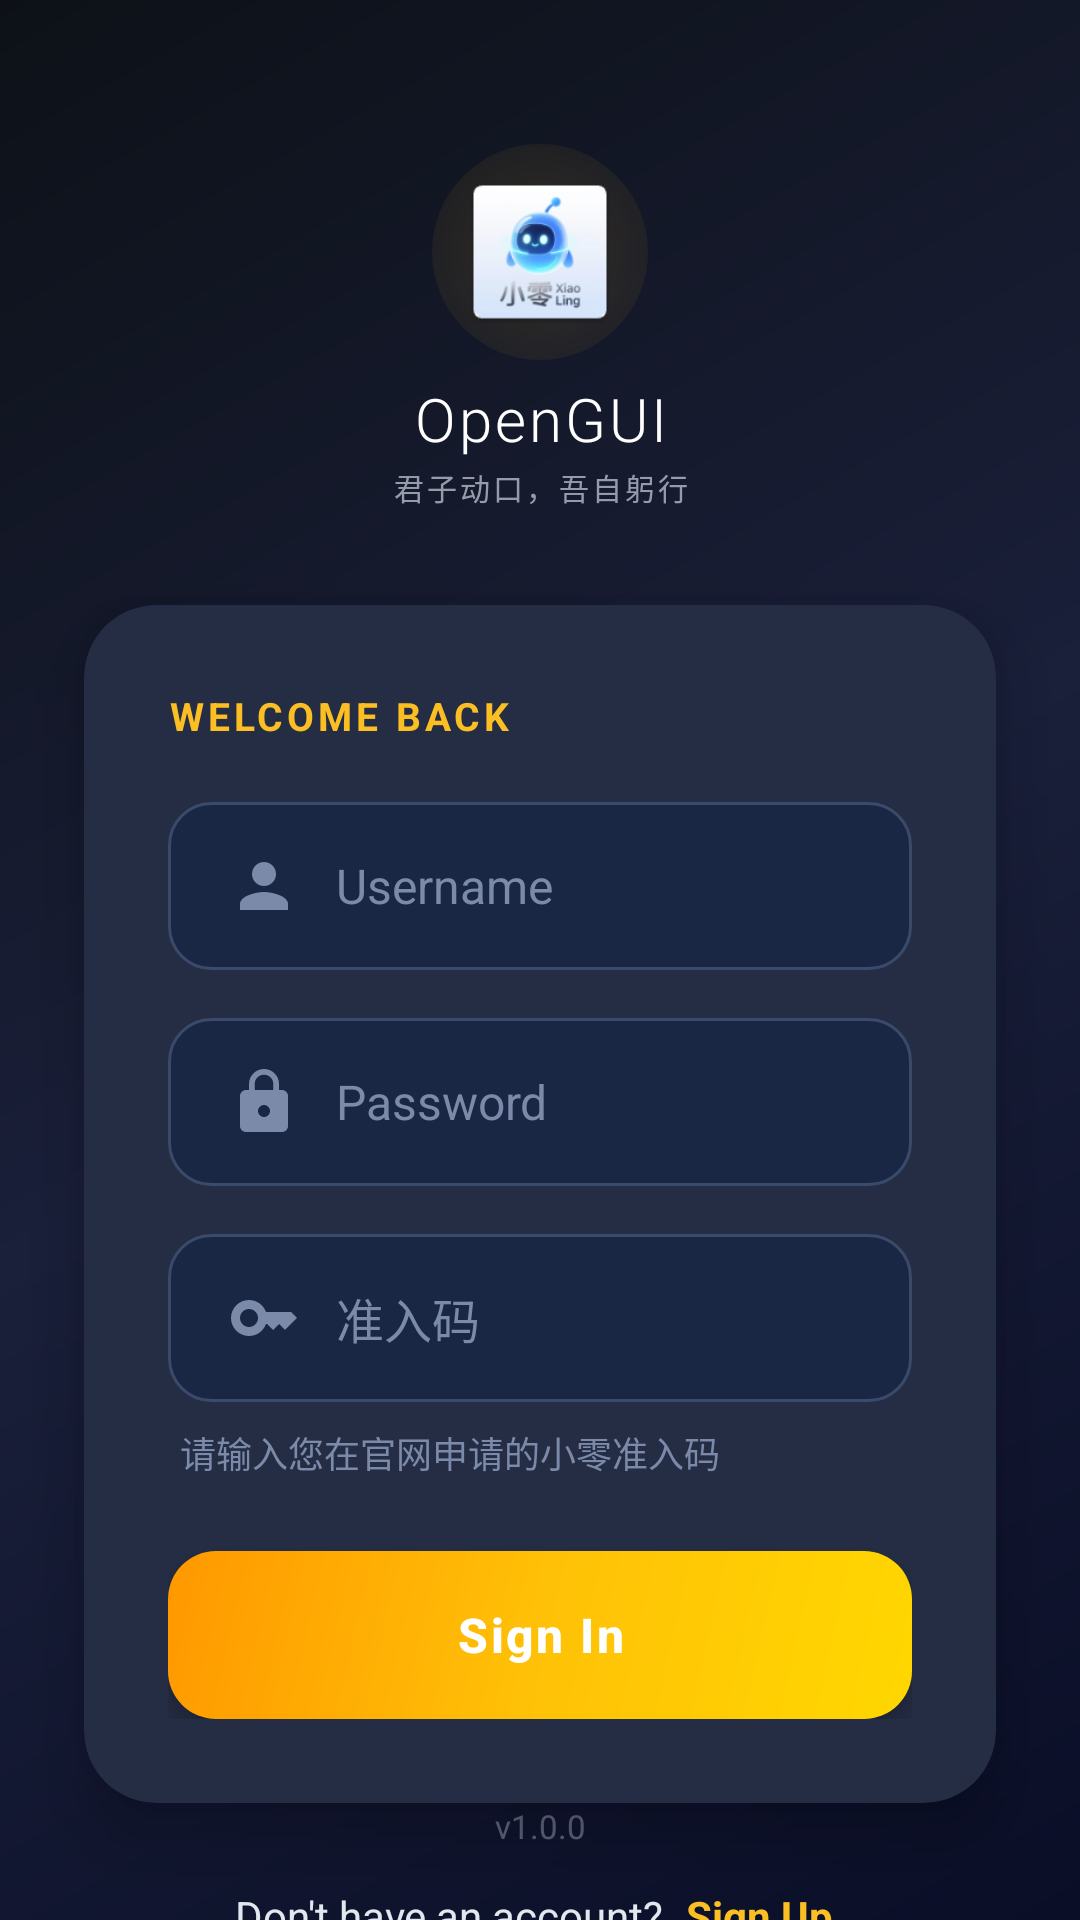

Reconstruct the res/layout file that produces this screen, plus the resources it refers to.
<!-- AndroidManifest.xml: application theme Theme.Xiaoling -->
<!-- res/layout/activity_login.xml -->
<?xml version="1.0" encoding="utf-8"?>
<androidx.constraintlayout.widget.ConstraintLayout xmlns:android="http://schemas.android.com/apk/res/android"
    xmlns:app="http://schemas.android.com/apk/res-auto"
    xmlns:tools="http://schemas.android.com/tools"
    android:layout_width="match_parent"
    android:layout_height="match_parent"
    android:background="@drawable/gradient_background"
    tools:context=".LoginActivity">

    
    <View
        android:id="@+id/logoGlow"
        android:layout_width="72dp"
        android:layout_height="72dp"
        android:layout_marginTop="48dp"
        android:background="@drawable/logo_glow_circle"
        android:alpha="0.6"
        app:layout_constraintEnd_toEndOf="parent"
        app:layout_constraintStart_toStartOf="parent"
        app:layout_constraintTop_toTopOf="parent" />

    
    <ImageView
        android:id="@+id/logoIcon"
        android:layout_width="56dp"
        android:layout_height="56dp"
        android:src="@mipmap/ic_launcher"
        android:contentDescription="Logo"
        app:layout_constraintEnd_toEndOf="@id/logoGlow"
        app:layout_constraintStart_toStartOf="@id/logoGlow"
        app:layout_constraintTop_toTopOf="@id/logoGlow"
        app:layout_constraintBottom_toBottomOf="@id/logoGlow" />

    
    <TextView
        android:id="@+id/titleText"
        android:layout_width="wrap_content"
        android:layout_height="wrap_content"
        android:layout_marginTop="6dp"
        android:text="@string/app_name"
        android:textColor="@color/text_primary"
        android:textSize="20sp"
        android:textStyle="normal"
        android:fontFamily="sans-serif-light"
        android:letterSpacing="0.05"
        app:layout_constraintEnd_toEndOf="parent"
        app:layout_constraintStart_toStartOf="parent"
        app:layout_constraintTop_toBottomOf="@id/logoGlow" />

    
    <TextView
        android:id="@+id/sloganText"
        android:layout_width="wrap_content"
        android:layout_height="wrap_content"
        android:layout_marginTop="2dp"
        android:text="君子动口，吾自躬行"
        android:textColor="@color/text_tertiary"
        android:textSize="10sp"
        android:letterSpacing="0.1"
        android:alpha="0.7"
        app:layout_constraintEnd_toEndOf="parent"
        app:layout_constraintStart_toStartOf="parent"
        app:layout_constraintTop_toBottomOf="@id/titleText" />

    
    <androidx.cardview.widget.CardView
        android:id="@+id/loginCard"
        android:layout_width="0dp"
        android:layout_height="wrap_content"
        android:layout_marginStart="28dp"
        android:layout_marginTop="32dp"
        android:layout_marginEnd="28dp"
        app:cardBackgroundColor="#252D45"
        app:cardCornerRadius="24dp"
        app:cardElevation="12dp"
        app:layout_constraintEnd_toEndOf="parent"
        app:layout_constraintStart_toStartOf="parent"
        app:layout_constraintTop_toBottomOf="@id/sloganText">

        <LinearLayout
            android:layout_width="match_parent"
            android:layout_height="wrap_content"
            android:orientation="vertical"
            android:padding="28dp">

            
            <TextView
                android:layout_width="wrap_content"
                android:layout_height="wrap_content"
                android:text="Welcome back"
                android:textColor="@color/accent_gold"
                android:textSize="13sp"
                android:textStyle="bold"
                android:letterSpacing="0.1"
                android:textAllCaps="true"
                android:layout_marginBottom="20dp" />

            
            <EditText
                android:id="@+id/usernameInput"
                android:layout_width="match_parent"
                android:layout_height="56dp"
                android:background="@drawable/input_field_background"
                android:hint="Username"
                android:inputType="text"
                android:textColor="@color/white"
                android:textColorHint="#7a8aa8"
                android:textSize="16sp"
                android:paddingStart="20dp"
                android:paddingEnd="20dp"
                android:imeOptions="actionNext"
                android:drawableStart="@drawable/ic_person"
                android:drawablePadding="12dp"
                android:drawableTint="#7a8aa8" />

            
            <EditText
                android:id="@+id/passwordInput"
                android:layout_width="match_parent"
                android:layout_height="56dp"
                android:layout_marginTop="16dp"
                android:background="@drawable/input_field_background"
                android:hint="Password"
                android:inputType="textPassword"
                android:textColor="@color/white"
                android:textColorHint="#7a8aa8"
                android:textSize="16sp"
                android:paddingStart="20dp"
                android:paddingEnd="20dp"
                android:imeOptions="actionNext"
                android:drawableStart="@drawable/ic_lock"
                android:drawablePadding="12dp"
                android:drawableTint="#7a8aa8" />

            
            <EditText
                android:id="@+id/accessCodeInput"
                android:layout_width="match_parent"
                android:layout_height="56dp"
                android:layout_marginTop="16dp"
                android:background="@drawable/input_field_background"
                android:hint="准入码"
                android:inputType="text"
                android:textColor="@color/white"
                android:textColorHint="#7a8aa8"
                android:textSize="16sp"
                android:paddingStart="20dp"
                android:paddingEnd="20dp"
                android:imeOptions="actionDone"
                android:drawableStart="@drawable/ic_key"
                android:drawablePadding="12dp"
                android:drawableTint="#7a8aa8" />

            
            <TextView
                android:layout_width="match_parent"
                android:layout_height="wrap_content"
                android:layout_marginTop="8dp"
                android:text="请输入您在官网申请的小零准入码"
                android:textColor="#7a8aa8"
                android:textSize="12sp"
                android:paddingStart="4dp" />

            
            <TextView
                android:id="@+id/errorText"
                android:layout_width="match_parent"
                android:layout_height="wrap_content"
                android:layout_marginTop="12dp"
                android:textColor="@color/error"
                android:textSize="13sp"
                android:textAlignment="center"
                android:visibility="gone" />

            
            <Button
                android:id="@+id/loginButton"
                android:layout_width="match_parent"
                android:layout_height="56dp"
                android:layout_marginTop="24dp"
                android:background="@drawable/btn_gradient_gold"
                android:text="Sign In"
                android:textColor="@color/text_primary"
                android:textSize="16sp"
                android:textStyle="bold"
                android:textAllCaps="false"
                android:letterSpacing="0.05"
                android:elevation="6dp"
                android:stateListAnimator="@null" />

        </LinearLayout>

    </androidx.cardview.widget.CardView>

    
    <LinearLayout
        android:id="@+id/registerLinkLayout"
        android:layout_width="wrap_content"
        android:layout_height="wrap_content"
        android:layout_marginTop="24dp"
        android:orientation="horizontal"
        android:gravity="center"
        app:layout_constraintEnd_toEndOf="parent"
        app:layout_constraintStart_toStartOf="parent"
        app:layout_constraintTop_toBottomOf="@id/loginCard">

        <TextView
            android:layout_width="wrap_content"
            android:layout_height="wrap_content"
            android:text="Don't have an account? "
            android:textColor="@color/text_secondary"
            android:textSize="14sp" />

        <TextView
            android:id="@+id/registerLink"
            android:layout_width="wrap_content"
            android:layout_height="wrap_content"
            android:text="Sign Up"
            android:textColor="@color/accent_gold"
            android:textSize="14sp"
            android:textStyle="bold"
            android:clickable="true"
            android:focusable="true"
            android:padding="4dp" />

    </LinearLayout>

    
    <TextView
        android:id="@+id/versionText"
        android:layout_width="wrap_content"
        android:layout_height="wrap_content"
        android:layout_marginBottom="24dp"
        android:text="v1.0.0"
        android:textColor="@color/text_tertiary"
        android:textSize="11sp"
        android:alpha="0.4"
        app:layout_constraintBottom_toBottomOf="parent"
        app:layout_constraintEnd_toEndOf="parent"
        app:layout_constraintStart_toStartOf="parent" />

    
    <FrameLayout
        android:id="@+id/loadingOverlay"
        android:layout_width="match_parent"
        android:layout_height="match_parent"
        android:background="#80000000"
        android:visibility="gone"
        android:clickable="true"
        android:focusable="true">

        <ProgressBar
            android:id="@+id/loadingProgress"
            android:layout_width="56dp"
            android:layout_height="56dp"
            android:layout_gravity="center"
            android:indeterminateTint="@color/accent_gold" />

    </FrameLayout>

</androidx.constraintlayout.widget.ConstraintLayout>
<!-- resources referenced by this layout -->
<resources>
  <color name="accent_gold">#fbbf24</color>
  <color name="error">#ef4444</color>
  <color name="text_primary">#FFFFFF</color>
  <color name="text_secondary">#E2E8F0</color>
  <color name="text_tertiary">#CBD5E1</color>
  <color name="white">#FFFFFFFF</color>
  <!-- drawable btn_gradient_gold (drawable) -->
  <?xml version="1.0" encoding="utf-8"?>
  <ripple xmlns:android="http://schemas.android.com/apk/res/android"
      android:color="#40ffffff">
      <item>
          <shape android:shape="rectangle">
              <gradient
                  android:angle="135"
                  android:startColor="#FFD700"
                  android:centerColor="#FFC107"
                  android:endColor="#FF9800"
                  android:type="linear" />
              <corners android:radius="16dp" />
          </shape>
      </item>
  </ripple>
  <!-- drawable gradient_background (drawable) -->
  <?xml version="1.0" encoding="utf-8"?>
  <shape xmlns:android="http://schemas.android.com/apk/res/android">
      <gradient
          android:angle="135"
          android:endColor="@color/gradient_end"
          android:centerColor="@color/gradient_middle"
          android:startColor="@color/gradient_start"
          android:type="linear" />
  </shape>
  <!-- drawable ic_key (drawable) -->
  <?xml version="1.0" encoding="utf-8"?>
  <vector xmlns:android="http://schemas.android.com/apk/res/android"
      android:width="24dp"
      android:height="24dp"
      android:viewportWidth="24"
      android:viewportHeight="24"
      android:tint="#7a8aa8">
      <path
          android:fillColor="@android:color/white"
          android:pathData="M21,10h-8.35C11.83,7.67 9.61,6 7,6c-3.31,0 -6,2.69 -6,6s2.69,6 6,6c2.61,0 4.83,-1.67 5.65,-4H13l2,2l2,-2l2,2l4,-4.04L21,10zM7,15c-1.65,0 -3,-1.35 -3,-3s1.35,-3 3,-3s3,1.35 3,3S8.65,15 7,15z"/>
  </vector>
  <!-- drawable ic_person (drawable) -->
  <?xml version="1.0" encoding="utf-8"?>
  <vector xmlns:android="http://schemas.android.com/apk/res/android"
      android:width="24dp"
      android:height="24dp"
      android:viewportWidth="24"
      android:viewportHeight="24">
      <path
          android:fillColor="#FFFFFF"
          android:pathData="M12,12c2.21,0 4,-1.79 4,-4s-1.79,-4 -4,-4 -4,1.79 -4,4 1.79,4 4,4zM12,14c-2.67,0 -8,1.34 -8,4v2h16v-2c0,-2.66 -5.33,-4 -8,-4z"/>
  </vector>
  <!-- drawable logo_glow_circle (drawable) -->
  <?xml version="1.0" encoding="utf-8"?>
  <shape xmlns:android="http://schemas.android.com/apk/res/android"
      android:shape="oval">
      <gradient
          android:type="radial"
          android:gradientRadius="60dp"
          android:startColor="#40fbbf24"
          android:endColor="#00fbbf24" />
  </shape>
  <string name="app_name">OpenGUI</string>
  <style name="Theme.Xiaoling" parent="Theme.MaterialComponents.DayNight.DarkActionBar">
          
          <item name="colorPrimary">@color/purple_500</item>
          <item name="colorPrimaryVariant">@color/purple_700</item>
          <item name="colorOnPrimary">@color/white</item>
          
          <item name="colorSecondary">@color/teal_200</item>
          <item name="colorSecondaryVariant">@color/teal_700</item>
          <item name="colorOnSecondary">@color/black</item>
          
          <item name="android:statusBarColor">?attr/colorPrimaryVariant</item>
          
      </style>
  <color name="gradient_end">#0d1117</color>
  <color name="gradient_middle">#1a1f3a</color>
  <color name="gradient_start">#0a0e27</color>
  <color name="purple_500">#FF6200EE</color>
  <color name="purple_700">#FF3700B3</color>
  <color name="teal_200">#FF03DAC5</color>
  <color name="teal_700">#FF018786</color>
  <color name="black">#FF000000</color>
</resources>
